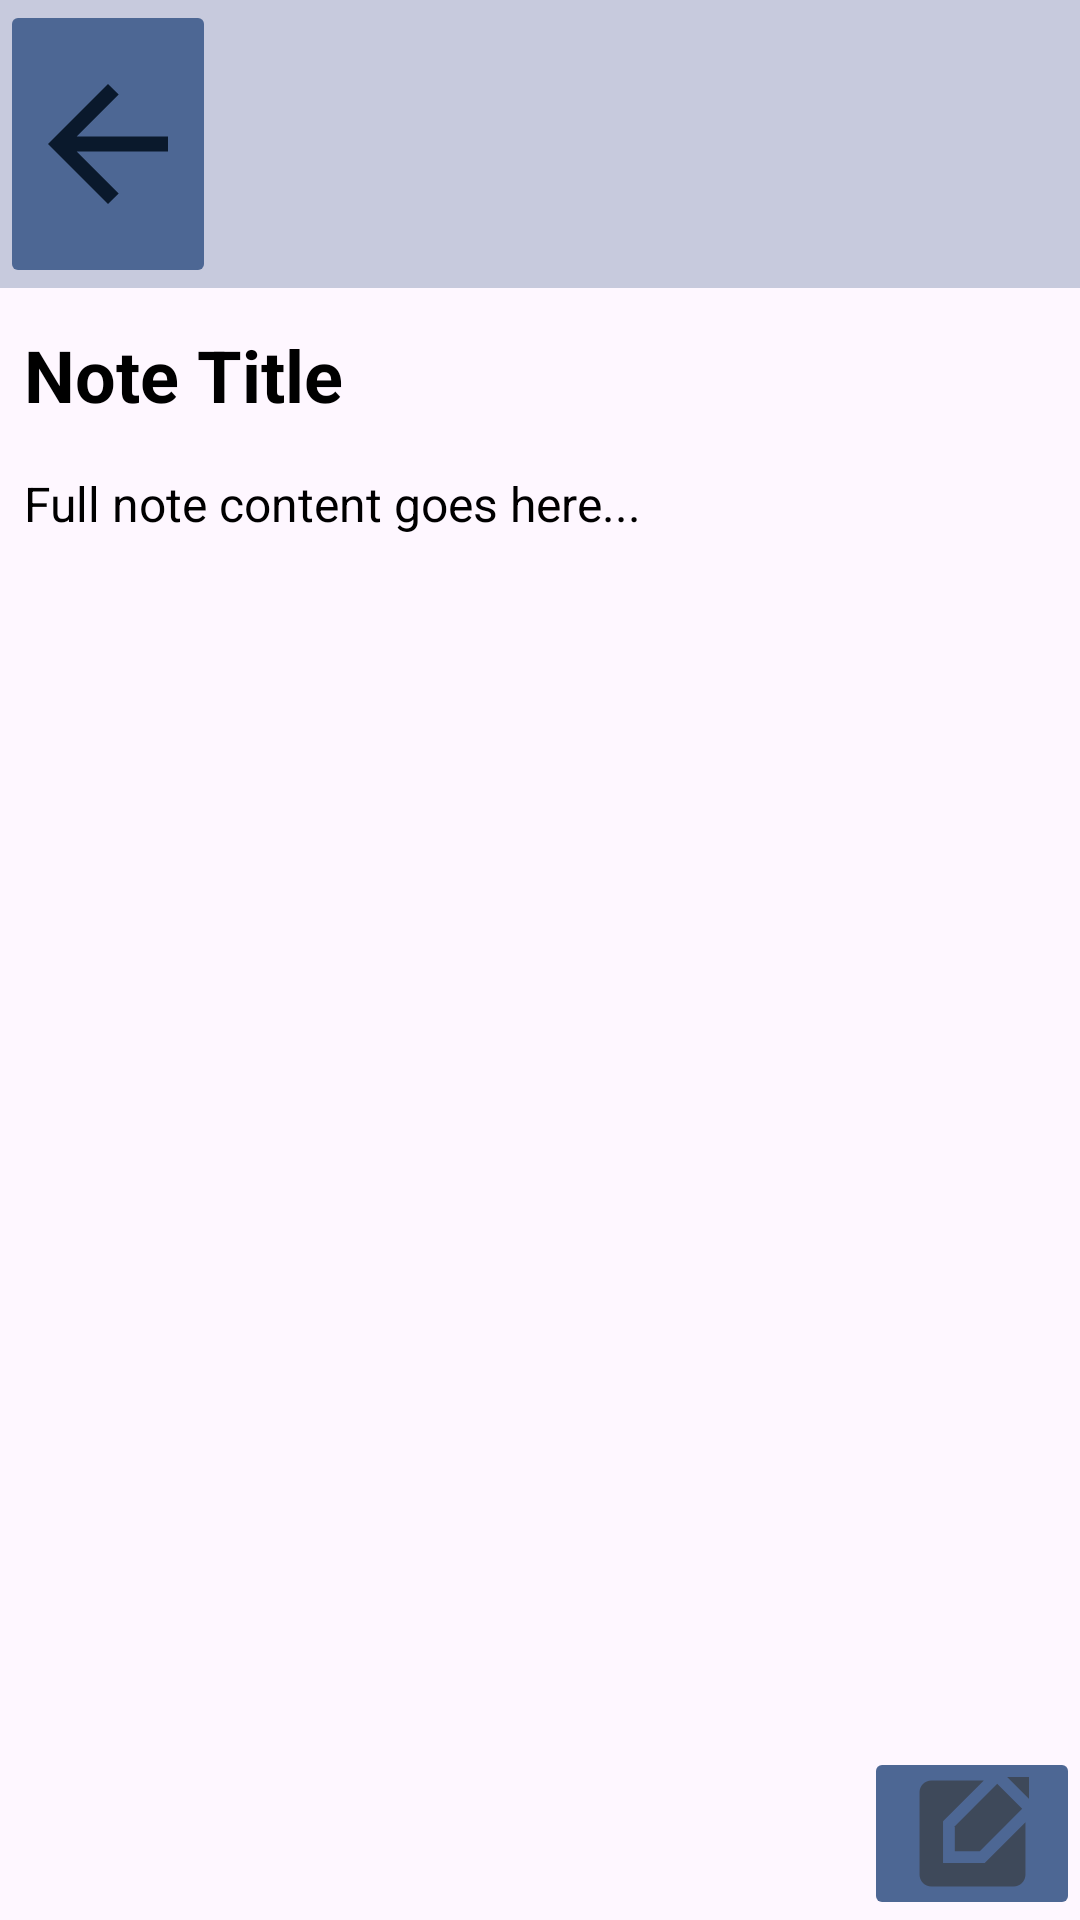

Here is an Android app screen rendered from its layout file. Give the layout XML and the strings, colors and styles it references.
<!-- AndroidManifest.xml: application theme Theme.NotesApp -->
<!-- res/layout/activity_note_detail.xml -->
<?xml version="1.0" encoding="utf-8"?>
<androidx.constraintlayout.widget.ConstraintLayout
    xmlns:android="http://schemas.android.com/apk/res/android"
    xmlns:app="http://schemas.android.com/apk/res-auto"
    android:layout_width="match_parent"
    android:layout_height="match_parent"
    android:id="@+id/noteDetailLayout">

    
    <androidx.constraintlayout.widget.Guideline
        android:id="@+id/detailBarGuideline"

        android:layout_width="wrap_content"
        android:layout_height="wrap_content"
        android:orientation="horizontal"

        app:layout_constraintGuide_begin="0dp"
        app:layout_constraintGuide_percent="0.15"/>

    
    <androidx.constraintlayout.widget.Guideline
        android:id="@+id/editBottomGuideline"

        android:layout_width="wrap_content"
        android:layout_height="wrap_content"
        android:orientation="horizontal"

        app:layout_constraintGuide_begin="0dp"
        app:layout_constraintGuide_percent="0.91"
        />

    
    <com.google.android.material.appbar.AppBarLayout
        android:id="@+id/detailBarLayout"

        android:layout_width="0dp"
        android:layout_height="0dp"

        app:layout_constraintStart_toStartOf="parent"
        app:layout_constraintEnd_toEndOf="parent"
        app:layout_constraintBottom_toTopOf="@id/detailBarGuideline"
        app:layout_constraintTop_toTopOf="parent">

        <androidx.constraintlayout.widget.ConstraintLayout
            android:id="@+id/detailLinear"
            android:layout_width="match_parent"
            android:layout_height="match_parent">

            
            <androidx.appcompat.widget.Toolbar
                android:id="@+id/detailToolbar"

                android:layout_width="match_parent"
                android:layout_height="match_parent"

                android:background="@color/transparent"
                android:backgroundTint="#504D6794"
                android:backgroundTintMode="add"
                />

            
            <androidx.constraintlayout.widget.Guideline
                android:id="@+id/detailLeftGuideline"
                android:layout_width="wrap_content"
                android:layout_height="wrap_content"
                android:orientation="vertical"

                app:layout_constraintGuide_percent="0.2"/>

            
            <ImageButton
                android:id="@+id/backButton"

                android:layout_width="0dp"
                android:layout_height="0dp"

                android:scaleType="fitCenter"
                android:adjustViewBounds="true"
                android:backgroundTint="@color/button"

                app:layout_constraintBottom_toBottomOf="parent"
                app:layout_constraintStart_toStartOf="parent"
                app:layout_constraintTop_toTopOf="parent"
                app:layout_constraintEnd_toEndOf="@id/detailLeftGuideline"

                android:src="@drawable/back"
                />

        </androidx.constraintlayout.widget.ConstraintLayout>
    </com.google.android.material.appbar.AppBarLayout>

    

    
    <androidx.constraintlayout.widget.Guideline
        android:id="@+id/titleGuideline"

        android:layout_width="wrap_content"
        android:layout_height="wrap_content"
        android:orientation="horizontal"

        app:layout_constraintGuide_begin="0dp"
        app:layout_constraintGuide_percent="0.24"
        />

    
    <TextView
        android:id="@+id/noteDetailTitle"

        android:layout_width="0dp"
        android:layout_height="wrap_content"

        android:text="Note Title"
        android:textColor="@android:color/black"
        android:textSize="24sp"
        android:textStyle="bold"
        android:padding="8dp"

        app:layout_constraintTop_toBottomOf="@id/detailBarGuideline"
        app:layout_constraintStart_toStartOf="parent"
        app:layout_constraintEnd_toEndOf="parent"
        app:layout_constraintBottom_toBottomOf="@id/titleGuideline"/>

    
    <TextView
        android:id="@+id/noteDetailContent"
        android:layout_width="0dp"
        android:layout_height="0dp"
        android:text="Full note content goes here..."
        android:textSize="16sp"
        android:textColor="@android:color/black"
        android:padding="8dp"
        android:scrollbars="vertical"
        app:layout_constraintTop_toBottomOf="@id/noteDetailTitle"
        app:layout_constraintBottom_toTopOf="@id/editNoteButton"
        app:layout_constraintStart_toStartOf="parent"
        app:layout_constraintEnd_toEndOf="parent"/>

    
    <androidx.constraintlayout.widget.Guideline
        android:id="@+id/bottomRightGuideline"

        android:layout_width="wrap_content"
        android:layout_height="wrap_content"
        android:orientation="vertical"

        app:layout_constraintGuide_begin="0dp"
        app:layout_constraintGuide_percent="0.8"
        />
    
    <ImageButton
        android:id="@+id/editNoteButton"

        android:layout_width="0dp"
        android:layout_height="0dp"

        android:scaleType="fitCenter"
        android:adjustViewBounds="true"
        android:backgroundTint="@color/button"

        app:layout_constraintBottom_toBottomOf="parent"
        app:layout_constraintEnd_toEndOf="parent"
        app:layout_constraintTop_toBottomOf="@id/editBottomGuideline"
        app:layout_constraintStart_toEndOf="@id/bottomRightGuideline"

        android:src="@drawable/edit"
        android:contentDescription="Edit Note"
        />

</androidx.constraintlayout.widget.ConstraintLayout>
<!-- resources referenced by this layout -->
<resources>
  <color name="button">#4D6794</color>
  <color name="transparent">#00000000</color>
  <!-- drawable back (drawable-anydpi) -->
  <vector xmlns:android="http://schemas.android.com/apk/res/android"
      android:width="24dp"
      android:height="24dp"
      android:viewportWidth="960"
      android:viewportHeight="960"
      android:tint="#020F1F"
      android:alpha="0.9"
      android:autoMirrored="true">
    <group android:scaleX="1.25"
        android:scaleY="1.25"
        android:translateX="-120"
        android:translateY="-120">
      <path
          android:fillColor="@android:color/white"
          android:pathData="M313,520L537,744L480,800L160,480L480,160L537,216L313,440L800,440L800,520L313,520Z"/>
    </group>
  </vector>
  <!-- drawable edit (drawable-anydpi) -->
  <vector xmlns:android="http://schemas.android.com/apk/res/android"
      android:width="24dp"
      android:height="24dp"
      android:viewportWidth="24"
      android:viewportHeight="24"
      android:tint="#333333"
      android:alpha="0.6">
    <group android:scaleX="1.25"
        android:scaleY="1.25"
        android:translateX="-3"
        android:translateY="-3">
      <path
          android:fillColor="@android:color/white"
          android:pathData="M7,17V9.93L13.93,3l0,0H5C3.9,3 3,3.9 3,5v14c0,1.1 0.9,2 2,2h14c1.1,0 2,-0.9 2,-2v-8.93L14.07,17H7z"/>
      <path
          android:fillColor="@android:color/white"
          android:pathData="M9,15l4.24,0l7.2,-7.2l-4.24,-4.24l-7.2,7.2z"/>
      <path
          android:fillColor="@android:color/white"
          android:pathData="M22.91,2.49l-1.41,-1.41c-0.78,-0.78 -2.05,-0.78 -2.83,0l-1.06,1.06l4.24,4.24l1.06,-1.06C23.7,4.54 23.7,3.27 22.91,2.49z"/>
    </group>
  </vector>
  <style name="Theme.NotesApp" parent="Base.Theme.NotesApp" />
  <style name="Base.Theme.NotesApp" parent="Theme.Material3.DayNight.NoActionBar">
          
          
      </style>
</resources>
